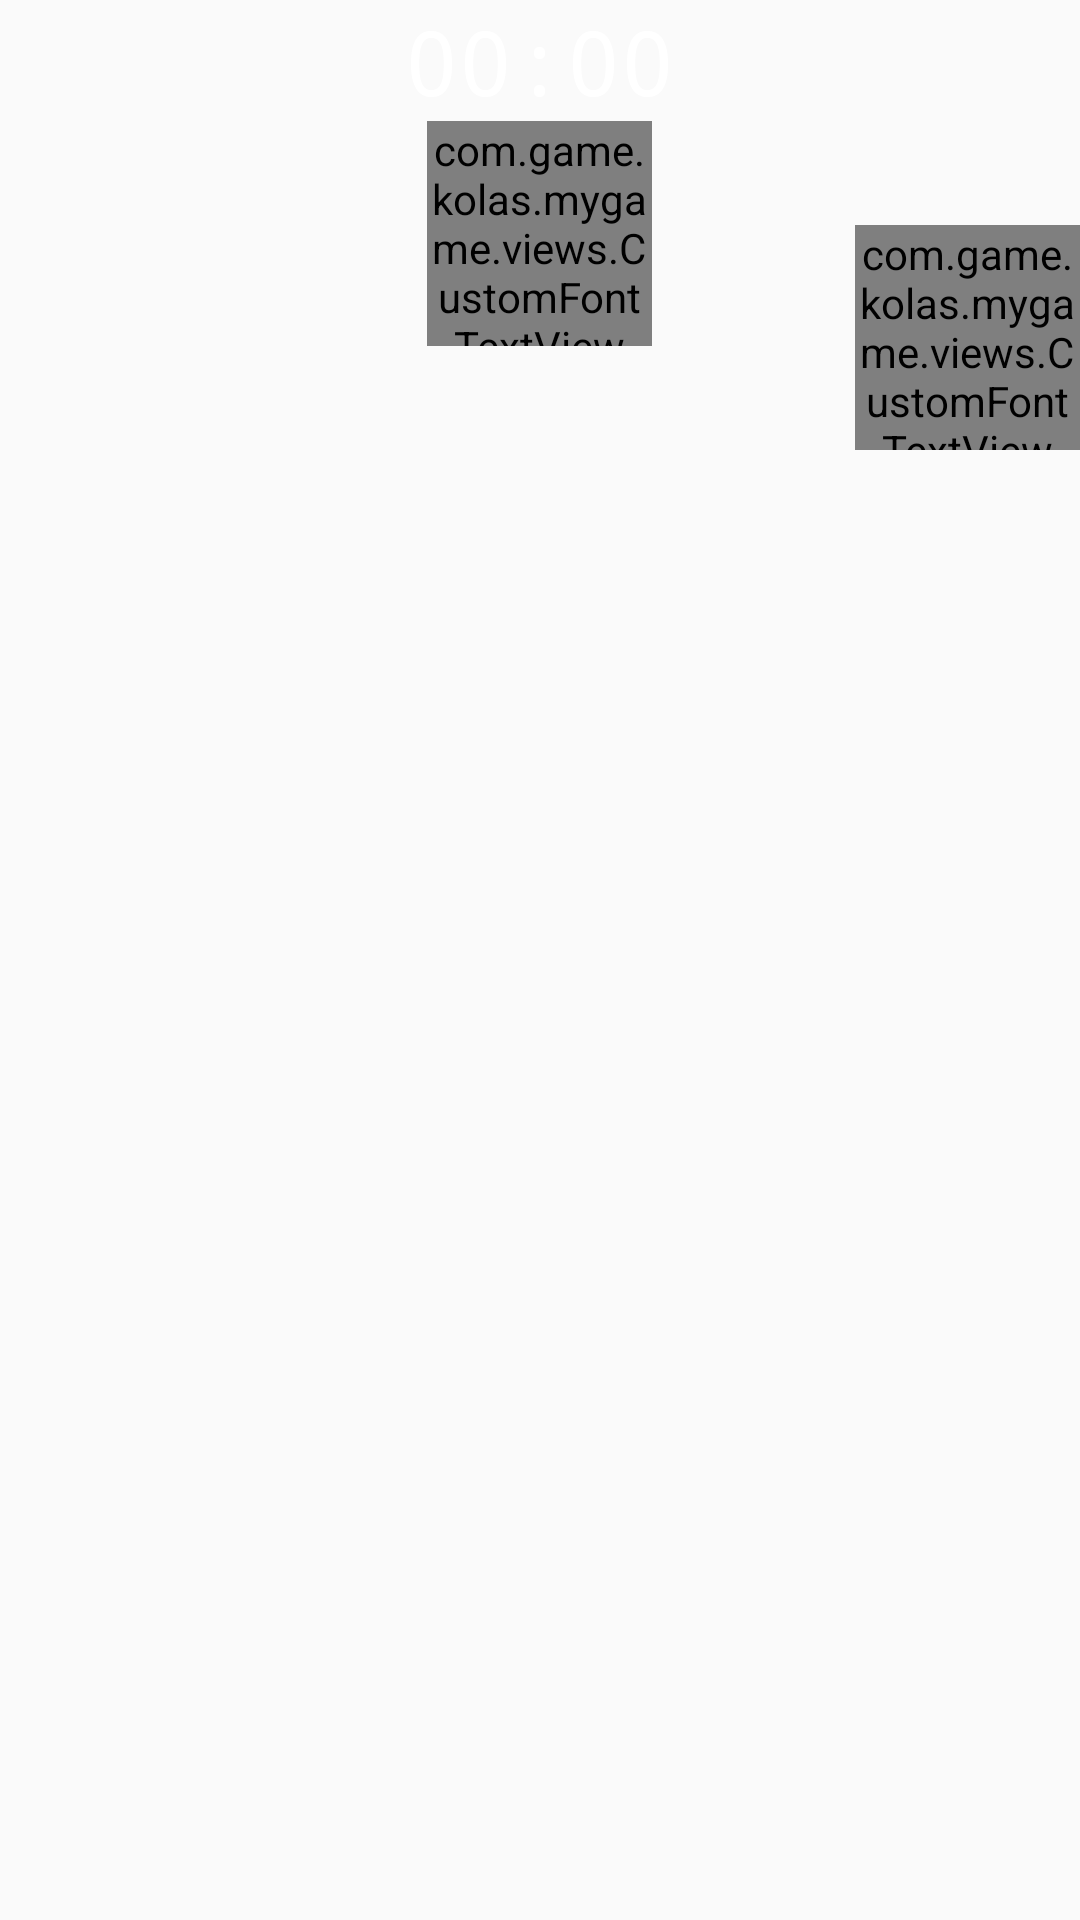

Write the Android layout XML for this screen, with the resource values it uses.
<!-- AndroidManifest.xml: application theme AppTheme -->
<!-- res/layout/game_menu.xml -->
<?xml version="1.0" encoding="utf-8"?>
<RelativeLayout xmlns:android="http://schemas.android.com/apk/res/android"
    android:layout_width="match_parent"
    android:layout_height="@dimen/bar_height">

    <ImageButton
        android:id="@+id/pause"
        android:layout_width="@dimen/button_height"
        android:layout_height="@dimen/button_height"
        android:layout_alignParentLeft="true"
        android:background="@drawable/butt_selt_pause"
        android:onClick="onClick" />

    <ImageButton
        android:id="@+id/catch_bootle"
        android:layout_width="@dimen/button_height"
        android:layout_height="@dimen/button_height"
        android:layout_alignParentRight="true"
        android:background="@drawable/butt_selt_arm"
        android:onClick="onClick" />

    <FrameLayout
        android:layout_width="@dimen/button_height"
        android:layout_height="@dimen/button_height"
        android:layout_alignParentRight="true"
        android:layout_below="@+id/catch_bootle">

        <ImageButton
            android:id="@+id/throww_snowball"
            android:layout_width="@dimen/button_height"
            android:layout_height="@dimen/button_height"
            android:background="@drawable/butt_selt_throw"
            android:onClick="onClick" />

        <com.game.kolas.mygame.views.CustomFontTextView
            android:id="@+id/snowballs_count"
            android:layout_width="@dimen/button_height"
            android:layout_height="@dimen/button_height"
            android:gravity="center"
            android:text="23" />
    </FrameLayout>


    <LinearLayout
        android:id="@+id/progress_layout"
        android:layout_width="match_parent"
        android:layout_height="wrap_content"
        android:layout_toLeftOf="@+id/catch_bootle"
        android:layout_toRightOf="@+id/pause"
        android:gravity="center"
        android:orientation="vertical">


        <Chronometer
            android:textColor="@android:color/white"
            android:id="@+id/timer"
            android:layout_width="wrap_content"
            android:layout_height="wrap_content"
            android:layout_gravity="center_horizontal"
            android:textSize="30dp"
            android:typeface="monospace" />
        <FrameLayout
            android:id="@+id/health_layout"
            android:layout_width="@dimen/button_height"
            android:layout_height="@dimen/button_height"
            android:layout_below="@+id/progress_layout"
            android:layout_centerHorizontal="true">

            <ImageButton
                android:id="@+id/health_image"
                android:layout_width="@dimen/button_height"
                android:layout_height="@dimen/button_height"
                android:background="@drawable/img_heart"
                android:onClick="onClick" />
            <com.game.kolas.mygame.views.CustomFontTextView
                android:id="@+id/health_text"
                android:layout_width="@dimen/button_height"
                android:layout_height="@dimen/button_height"
                android:gravity="center"
                android:text="23"
                android:textColor="@android:color/white" />
        </FrameLayout>


    </LinearLayout>



</RelativeLayout>
<!-- resources referenced by this layout -->
<resources>
  <dimen name="bar_height">150dp</dimen>
  <dimen name="button_height">75dp</dimen>
  <!-- drawable butt_selt_arm (drawable) -->
  <?xml version="1.0" encoding="utf-8"?>
  
  <selector xmlns:android="http://schemas.android.com/apk/res/android">
  
      <item
  
          android:state_pressed="false"
  
          android:drawable="@drawable/img_arm" />
  
  
      <item
  
          android:state_pressed="true"
  
          android:drawable="@drawable/img_arm_pressed" />
  
  
  
  </selector>
  <!-- drawable butt_selt_pause (drawable) -->
  <?xml version="1.0" encoding="utf-8"?>
  
  <selector xmlns:android="http://schemas.android.com/apk/res/android">
      <item
          android:drawable="@drawable/img_pause"
          android:state_pressed="false" />
  
      <item
          android:drawable="@drawable/img_pause_pressed"
          android:state_pressed="true" />
  </selector>
  <!-- drawable butt_selt_throw (drawable) -->
  <?xml version="1.0" encoding="utf-8"?>
  
  <selector xmlns:android="http://schemas.android.com/apk/res/android">
  
      <item
  
          android:state_pressed="false"
  
          android:drawable="@drawable/ic_gps_fixed_white_24dp" />
  
  
      <item
  
          android:state_pressed="true"
  
          android:drawable="@drawable/ic_gps_fixed_red_24dp" />
  
  
  
  </selector>
  <!-- drawable img_heart (drawable) -->
  <vector android:height="100dp" android:viewportHeight="24.0"
      android:viewportWidth="24.0" android:width="100dp" xmlns:android="http://schemas.android.com/apk/res/android">
      <path android:fillColor="#d60000" android:pathData="M12,21.35l-1.45,-1.32C5.4,15.36 2,12.28 2,8.5 2,5.42 4.42,3 7.5,3c1.74,0 3.41,0.81 4.5,2.09C13.09,3.81 14.76,3 16.5,3 19.58,3 22,5.42 22,8.5c0,3.78 -3.4,6.86 -8.55,11.54L12,21.35z"/>
  </vector>
  <style name="AppTheme" parent="Theme.AppCompat.Light.DarkActionBar">
          <item name="windowNoTitle">true</item>
          <item name="windowActionBar">false</item>
          <item name="android:windowFullscreen">true</item>
      </style>
  <!-- drawable img_arm_pressed: png bitmap (drawable-nodpi, 27909 bytes) -->
  <!-- drawable img_pause: png bitmap (drawable-nodpi, 51284 bytes) -->
  <!-- drawable ic_gps_fixed_white_24dp (drawable) -->
  <vector xmlns:android="http://schemas.android.com/apk/res/android"
          android:width="96dp"
          android:height="96dp"
          android:viewportWidth="24.0"
          android:viewportHeight="24.0">
      <path
          android:fillColor="#FFFFFFFF"
          android:pathData="M12,8c-2.21,0 -4,1.79 -4,4s1.79,4 4,4 4,-1.79 4,-4 -1.79,-4 -4,-4zM20.94,11c-0.46,-4.17 -3.77,-7.48 -7.94,-7.94L13,1h-2v2.06C6.83,3.52 3.52,6.83 3.06,11L1,11v2h2.06c0.46,4.17 3.77,7.48 7.94,7.94L11,23h2v-2.06c4.17,-0.46 7.48,-3.77 7.94,-7.94L23,13v-2h-2.06zM12,19c-3.87,0 -7,-3.13 -7,-7s3.13,-7 7,-7 7,3.13 7,7 -3.13,7 -7,7z"/>
  </vector>
  <!-- drawable ic_gps_fixed_red_24dp (drawable) -->
  <vector xmlns:android="http://schemas.android.com/apk/res/android"
          android:width="90dp"
          android:height="90dp"
          android:viewportWidth="24.0"
          android:viewportHeight="24.0">
      <path
          android:fillColor="#FFFF00FF"
          android:pathData="M12,8c-2.21,0 -4,1.79 -4,4s1.79,4 4,4 4,-1.79 4,-4 -1.79,-4 -4,-4zM20.94,11c-0.46,-4.17 -3.77,-7.48 -7.94,-7.94L13,1h-2v2.06C6.83,3.52 3.52,6.83 3.06,11L1,11v2h2.06c0.46,4.17 3.77,7.48 7.94,7.94L11,23h2v-2.06c4.17,-0.46 7.48,-3.77 7.94,-7.94L23,13v-2h-2.06zM12,19c-3.87,0 -7,-3.13 -7,-7s3.13,-7 7,-7 7,3.13 7,7 -3.13,7 -7,7z"/>
  </vector>
</resources>
